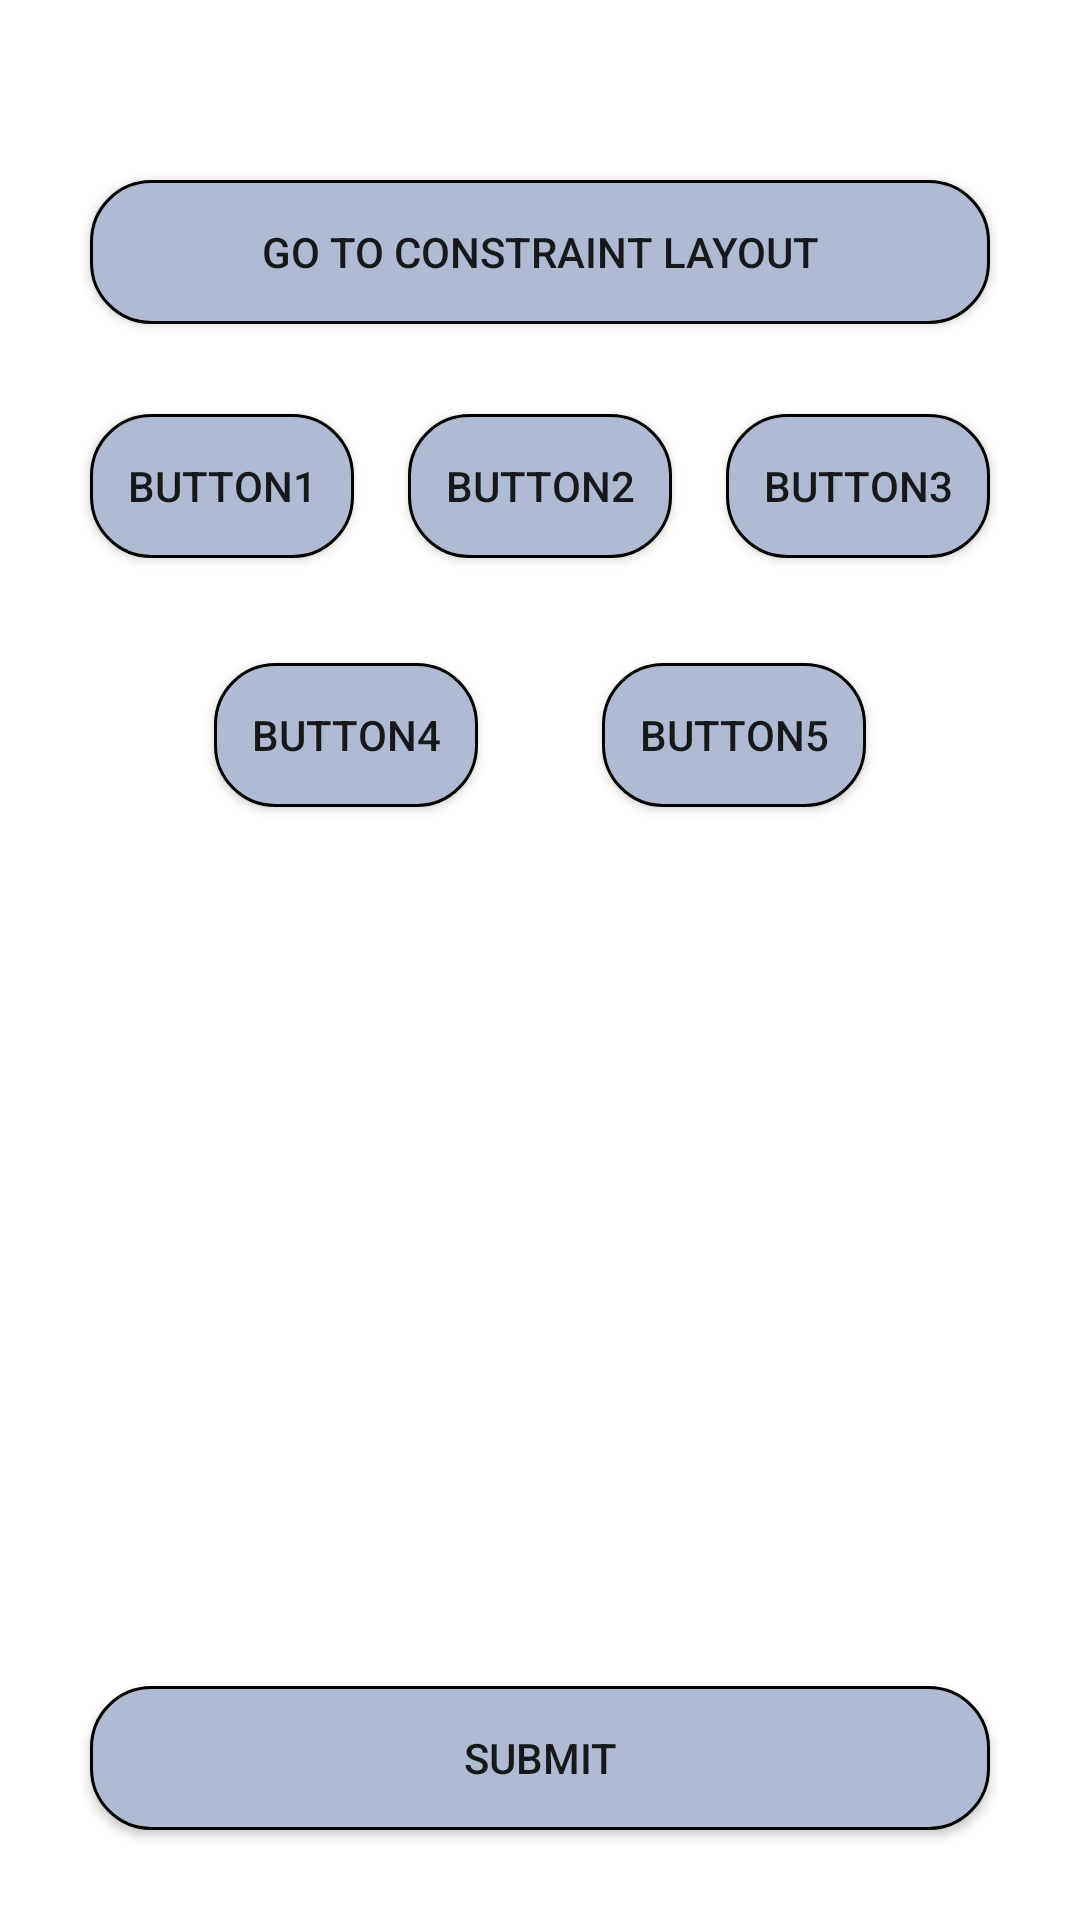

Produce the Android XML layout that renders to this screen, including the resource entries it uses.
<!-- AndroidManifest.xml: application theme Theme.MyFirstapplication -->
<!-- res/layout/activity_constraint.xml -->
<?xml version="1.0" encoding="utf-8"?>
<androidx.constraintlayout.widget.ConstraintLayout xmlns:android="http://schemas.android.com/apk/res/android"
    xmlns:app="http://schemas.android.com/apk/res-auto"
    xmlns:tools="http://schemas.android.com/tools"
    android:layout_width="match_parent"
    android:layout_height="match_parent"
    tools:context=".activity.ConstraintActivity">

    <androidx.constraintlayout.widget.Guideline
        android:id="@+id/begin_guideline_marrgine_Con30dp"
        android:layout_width="0dp"
        android:layout_height="wrap_content"
        android:orientation="vertical"
        app:layout_constraintGuide_begin="@dimen/dimens_30dp" />

    <androidx.constraintlayout.widget.Guideline
        android:id="@+id/end_guideline_margine_Con30dp"
        android:layout_width="0dp"
        android:layout_height="wrap_content"
        android:orientation="vertical"
        app:layout_constraintGuide_end="@dimen/dimens_30dp" />

    <androidx.constraintlayout.widget.Guideline
        android:id="@+id/top_guideline_margine_Con30dp"
        android:layout_width="0dp"
        android:layout_height="wrap_content"
        android:orientation="horizontal"
        app:layout_constraintGuide_begin="@dimen/dimens_30dp" />

    <androidx.constraintlayout.widget.Guideline
        android:id="@+id/bottom_guideline_margine_Con30dp"
        android:layout_width="0dp"
        android:layout_height="wrap_content"
        android:orientation="horizontal"
        app:layout_constraintGuide_end="@dimen/dimens_30dp" />

    <androidx.appcompat.widget.AppCompatButton
        android:id="@+id/ConstraintBt"
        android:layout_width="0dp"
        android:layout_height="wrap_content"
        android:layout_marginTop="@dimen/dimens_30dp"
        android:background="@drawable/box"
        android:text="@string/gotoConstraintLayout"
        app:layout_constraintEnd_toStartOf="@id/end_guideline_margine_Con30dp"
        app:layout_constraintStart_toStartOf="@id/begin_guideline_marrgine_Con30dp"
        app:layout_constraintTop_toTopOf="@id/top_guideline_margine_Con30dp" />

    <androidx.appcompat.widget.AppCompatButton
        android:id="@+id/buttonOne"
        android:layout_width="wrap_content"
        android:layout_height="wrap_content"
        android:layout_marginTop="@dimen/dimens_30dp"
        android:background="@drawable/box"
        android:text="@string/button1"
        app:layout_constraintStart_toEndOf="@id/begin_guideline_marrgine_Con30dp"
        app:layout_constraintTop_toBottomOf="@id/ConstraintBt"
        tools:ignore="MissingConstraints" />

    <androidx.appcompat.widget.AppCompatButton
        android:id="@+id/buttonTwo"
        android:layout_width="wrap_content"
        android:layout_height="wrap_content"
        android:background="@drawable/box"
        android:text="@string/button2"
        app:layout_constraintEnd_toStartOf="@id/buttonThree"
        app:layout_constraintStart_toEndOf="@+id/buttonOne"
        app:layout_constraintTop_toTopOf="@+id/buttonOne"
        tools:ignore="MissingConstraints"/>

    <androidx.appcompat.widget.AppCompatButton
        android:id="@+id/buttonThree"
        android:layout_width="wrap_content"
        android:layout_height="wrap_content"
        android:background="@drawable/box"
        android:text="@string/button3"
        app:layout_constraintEnd_toStartOf="@id/end_guideline_margine_Con30dp"
        app:layout_constraintTop_toTopOf="@+id/buttonOne"
        tools:ignore="MissingConstraints" />


    <androidx.appcompat.widget.AppCompatButton
        android:id="@+id/constraint_btn4"
        android:layout_width="wrap_content"
        android:layout_height="wrap_content"
        android:layout_marginTop="@dimen/dimens_35dp"
        android:background="@drawable/box"
        android:text="@string/button4"
        app:layout_constraintStart_toEndOf="@id/begin_guideline_marrgine_Con30dp"
        app:layout_constraintTop_toBottomOf="@id/buttonOne"
        app:layout_constraintEnd_toStartOf="@id/constraint_btn5"
        tools:ignore="MissingConstraints" />

    <androidx.appcompat.widget.AppCompatButton
        android:id="@+id/constraint_btn5"
        android:layout_width="wrap_content"
        android:layout_height="wrap_content"
        android:background="@drawable/box"
        android:text="@string/button5"
        app:layout_constraintStart_toEndOf="@id/constraint_btn4"
        app:layout_constraintTop_toTopOf="@id/constraint_btn4"
        app:layout_constraintEnd_toStartOf="@id/end_guideline_margine_Con30dp"
        android:layout_marginStart="0dp"
        tools:ignore="MissingConstraints" />

    <androidx.appcompat.widget.AppCompatButton
        android:id="@+id/submit_final"
        android:layout_width="0dp"
        android:layout_height="wrap_content"
        android:background="@drawable/box"
        android:text="@string/submit"
        app:layout_constraintBottom_toTopOf="@id/bottom_guideline_margine_Con30dp"
        app:layout_constraintEnd_toEndOf="@id/end_guideline_margine_Con30dp"
        app:layout_constraintStart_toStartOf="@id/begin_guideline_marrgine_Con30dp"
        app:layout_constraintTop_toBottomOf="@+id/constraint_btn4"
        app:layout_constraintVertical_bias="1.0"
        tools:ignore="MissingConstraints" />
</androidx.constraintlayout.widget.ConstraintLayout>
<!-- resources referenced by this layout -->
<resources>
  <dimen name="dimens_30dp">30dp</dimen>
  <dimen name="dimens_35dp">35dp</dimen>
  <!-- drawable box (drawable) -->
  <?xml version="1.0" encoding="utf-8"?>
  <selector xmlns:android="http://schemas.android.com/apk/res/android">
      <item>
          <shape android:shape="rectangle">
              
              
              <stroke android:width="1dip" android:color="#4fa5d5" />
              <solid android:color="#AFBBD3" />
              <corners android:radius="@dimen/dimens_20dp" />
              <stroke android:color="@color/black"
                  android:width="@dimen/dimens_1dp"/>
  
          </shape>
  
      </item>
  </selector>
  <string name="button1">BUTTON1</string>
  <string name="button2">BUTTON2</string>
  <string name="button3">BUTTON3</string>
  <string name="button4">BUTTON4</string>
  <string name="button5">BUTTON5</string>
  <string name="gotoConstraintLayout">GO TO CONSTRAINT LAYOUT</string>
  <string name="submit">Submit</string>
  <style name="Theme.MyFirstapplication" parent="Theme.MaterialComponents.DayNight.DarkActionBar">
          
          <item name="colorPrimary">@color/purple_500</item>
          <item name="colorPrimaryVariant">@color/purple_700</item>
          <item name="colorOnPrimary">@color/white</item>
          
          <item name="colorSecondary">@color/teal_200</item>
          <item name="colorSecondaryVariant">@color/teal_700</item>
          <item name="colorOnSecondary">@color/black</item>
          
          <item name="android:statusBarColor">?attr/colorPrimaryVariant</item>
          
      </style>
  <dimen name="dimens_20dp">20dp</dimen>
  <color name="black">#FF000000</color>
  <dimen name="dimens_1dp">1dp</dimen>
  <color name="purple_500">#FF6200EE</color>
  <color name="purple_700">#FF3700B3</color>
  <color name="white">#FFFFFFFF</color>
  <color name="teal_200">#FF03DAC5</color>
  <color name="teal_700">#FF018786</color>
</resources>
